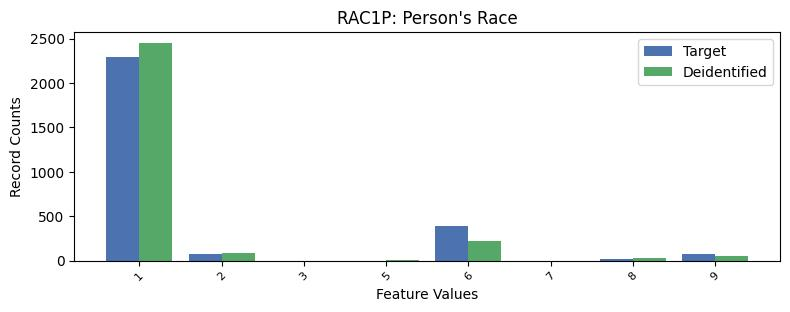

The table this chart was drawn from, first rows:
, RAC1P, count_target, count_deidentified
0, 1, 2294, 2451
1, 6, 388.0, 224
2, 2, 77.0, 85
3, 9, 71.0, 53
4, 8, 23.0, 30
5, 3, 1.0, 1
6, 7, 1.0, 1
7, 5, 0.0, 2
